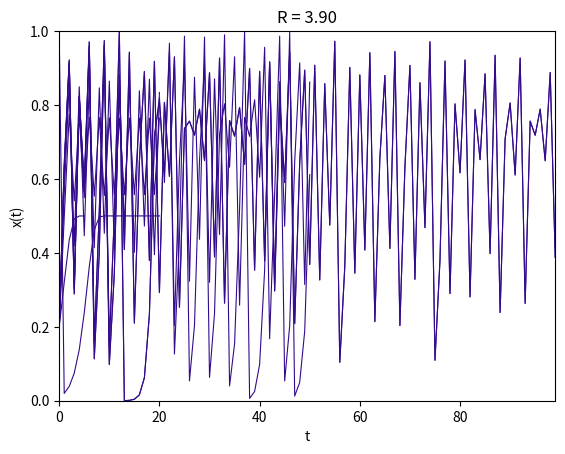

Write the Python code that produced this figure.
import matplotlib.pyplot as plt
import numpy as np
# np.set_printoptions(formatter={'float_kind':'{:f}'.format})

# R = 2


def miplot(vec, R):
    plt.plot(vec,'-', linewidth=0.8, color='#340B8C')
    plt.ylim(0,1)
    plt.xlim(0, vec.__len__()-1)
    plt.ylabel('x(t)')
    plt.xlabel('t')
    # plt.grid(True)
    # plt.title(tit)
    plt.title('R = %1.2f' %R)

    plt.show()


def mapa(x0, R, n=20, plot = True):

    x = np.zeros(100)
    x[0] = x0

    for i in range(0, 100 - 1):
        x[i + 1] = R * x[i] * (1 - x[i])

    if plot : miplot(x[0:(n+1)],R)

    return x




mapa(x0=0.2 , R=2, n=5)
mapa(x0=0.99, R=2)
mapa(x0=0.2,  R=3.1)
mapa(x0=0.2,  R=3.49)

mapa(R=4   , x0=0.2, n=50)
mapa(R=4   , x0=0.20000001, n=50)


def attractor(vec):
    att = set(vec[-1:-10:-1].round(2))
    return att



for r in np.arange(2.8, 4, 0.1):
    # print(r)
    a = attractor(mapa(x0=0.2 , R=r, plot=False))
    print( str(r) + " : " + str(a.__len__()) )
    print( str(a) )
    # print(str(r) + " : " + str( attractor(mapa(x0=0.2 , R=r, plot=False)) )


mapa(x0=0.2, R=3.9, n=100, plot=True)
attractor(mapa(x0=0.2 , R=3.9, n=100, plot=True))

